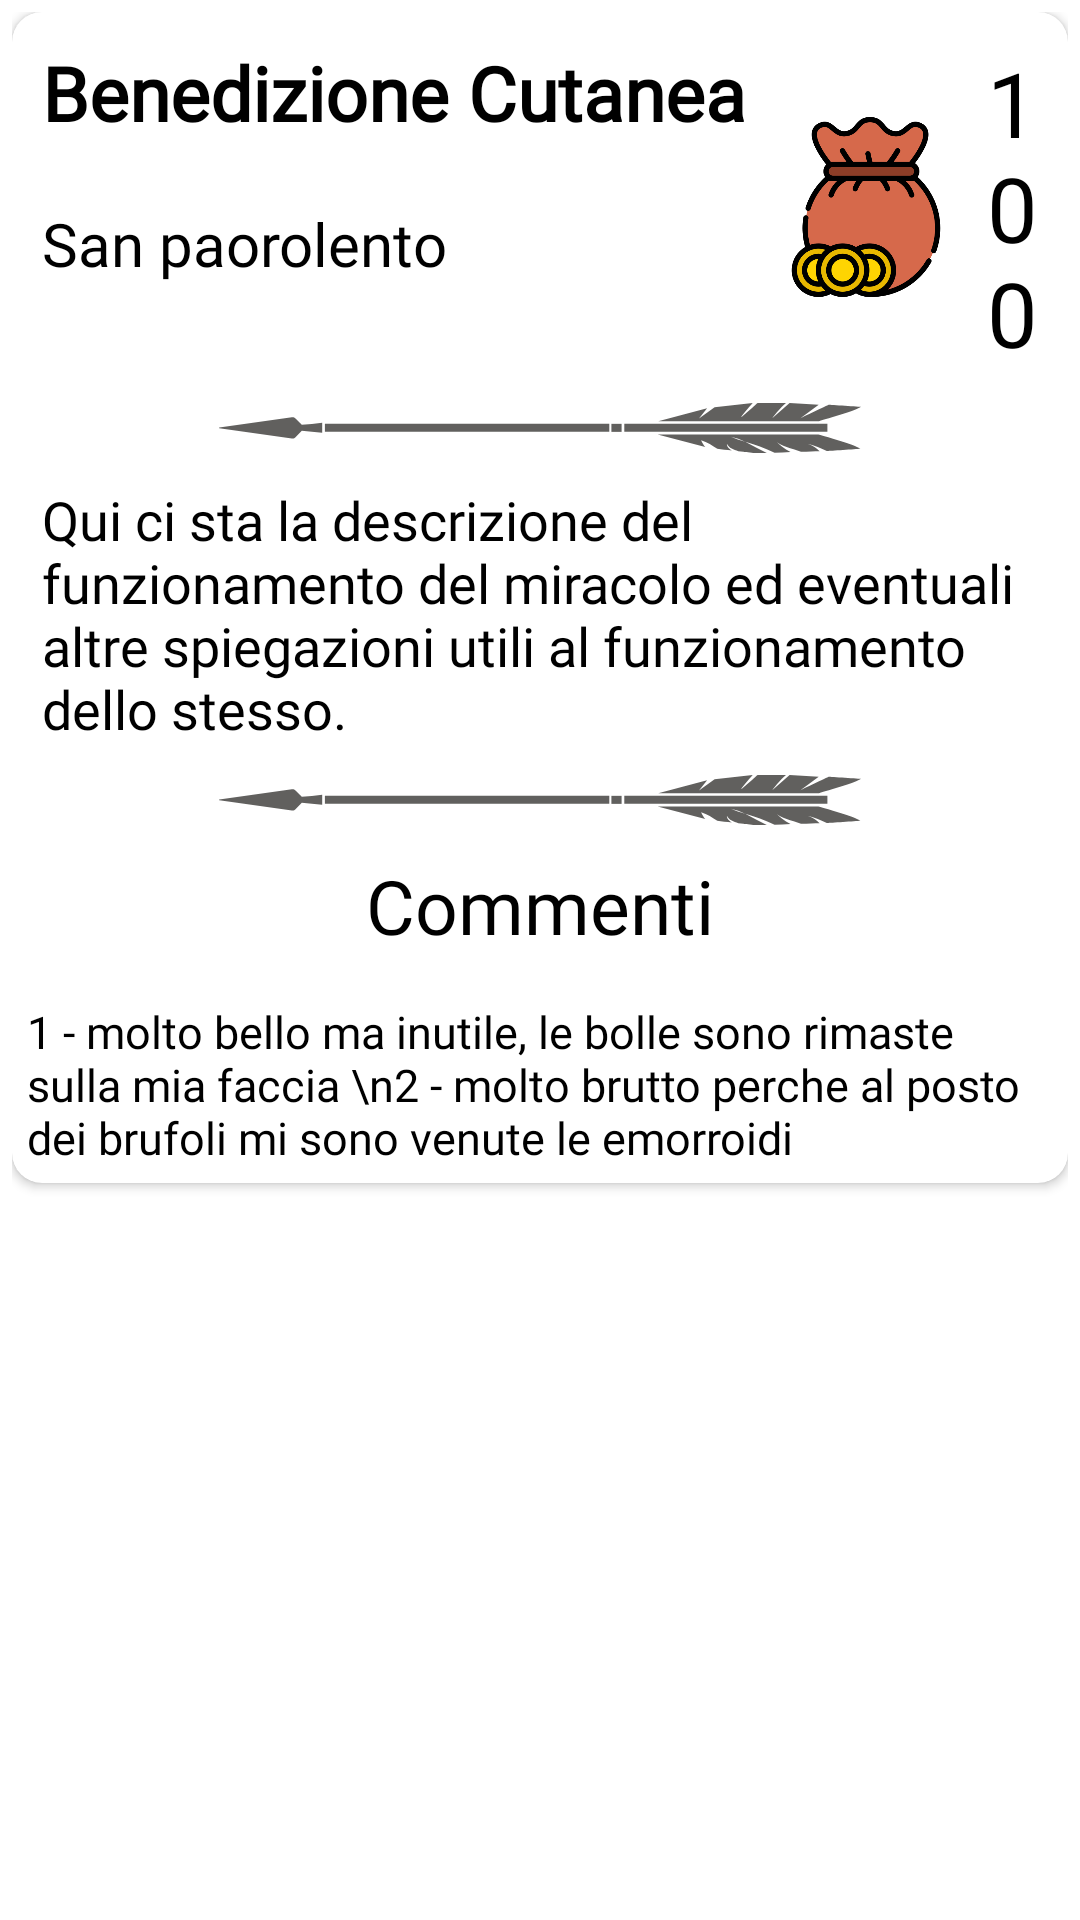

Produce the Android XML layout that renders to this screen, including the resource entries it uses.
<!-- AndroidManifest.xml: application theme Theme.Pregaverso -->
<!-- res/layout/cardviewmiracolosacerdote2.xml -->
<?xml version="1.0" encoding="utf-8"?>
<LinearLayout xmlns:android="http://schemas.android.com/apk/res/android"
    android:layout_width="match_parent"
    android:layout_height="wrap_content"
    xmlns:app="http://schemas.android.com/apk/res-auto"
    android:padding="4dp"
    android:orientation="vertical">

    <androidx.cardview.widget.CardView
        android:layout_width="match_parent"
        app:cardCornerRadius="10dp"
        android:backgroundTint="@color/white"
        android:layout_height="wrap_content">

        
        <LinearLayout
            android:layout_width="match_parent"
            android:layout_height="wrap_content"
            android:orientation="vertical">

            
            <LinearLayout
                android:layout_width="match_parent"
                android:layout_height="wrap_content"
                android:orientation="horizontal">

                
                <LinearLayout
                    android:layout_width="wrap_content"
                    android:layout_height="wrap_content"
                    android:orientation="vertical">

                    
                    <TextView
                        android:id="@+id/descrMiracolo"
                        android:text="Benedizione Cutanea"
                        android:maxLength="23"
                        android:layout_width="wrap_content"
                        android:padding="10sp"
                        android:textSize="25sp"
                        android:textStyle="bold"
                        android:textColor="@color/black"
                        android:fontFamily="@font/medievalsharp"
                        android:layout_height="wrap_content"/>


                    <TextView
                        android:id="@+id/nomeSanto"
                        android:text="San paorolento"
                        android:padding="10sp"
                        android:textSize="20sp"
                        android:maxLength="20"
                        android:textColor="@color/black"
                        android:fontFamily="@font/medievalsharp"
                        android:layout_width="wrap_content"
                        android:layout_height="wrap_content"/>

                </LinearLayout>

                <LinearLayout
                    android:layout_width="match_parent"
                    android:layout_height="wrap_content"
                    android:layout_gravity="right"
                    android:gravity="end"
                    android:orientation="horizontal">



                    
                    <ImageView
                        android:gravity="center"
                        android:layout_width="60sp"
                        android:layout_height="60sp"
                        android:background="@drawable/saccobaiocchi"
                        android:layout_gravity="center"
                        android:padding="0sp" />
                    <TextView
                        android:id="@+id/nBaiocchi"
                        android:layout_width="wrap_content"
                        android:layout_height="wrap_content"
                        android:text="100"
                        android:textSize="30dp"
                        android:maxLength="4"
                        android:padding="10sp"
                        android:textAlignment="center"
                        android:layout_gravity="center"
                        android:textColor="@color/black"
                        android:fontFamily="@font/medievalsharp"/>
                </LinearLayout>

            </LinearLayout>

            
            <LinearLayout
                android:layout_width="match_parent"
                android:layout_height="wrap_content"
                android:orientation="vertical">

                
                <ImageView
                    android:layout_width="match_parent"
                    android:layout_height="wrap_content"
                    android:src="@drawable/freccia"/>

                
                <TextView
                    android:id="@+id/testoMiracolo"
                    android:layout_width="match_parent"
                    android:textColor="@color/black"
                    android:textSize="18sp"
                    android:padding="10sp"
                    android:fontFamily="@font/medievalsharp"
                    android:layout_height="wrap_content"
                    android:text="Qui ci sta la descrizione del funzionamento del miracolo ed eventuali altre spiegazioni utili al funzionamento dello stesso."/>
            </LinearLayout>

            
            <LinearLayout
                android:layout_width="match_parent"
                android:layout_height="wrap_content"
                android:orientation="vertical">

                
                <ImageView
                    android:layout_width="match_parent"
                    android:layout_height="wrap_content"
                    android:src="@drawable/freccia"/>

                
                <TextView
                    android:layout_width="match_parent"
                    android:textColor="@color/black"
                    android:textSize="25sp"
                    android:textAlignment="center"
                    android:padding="10sp"
                    android:fontFamily="@font/medievalsharp"
                    android:layout_height="wrap_content"
                    android:text="Commenti"/>

                
                <TextView
                    android:id="@+id/commentiMiracolo"
                    android:layout_width="match_parent"
                    android:textColor="@color/black"
                    android:textSize="15sp"
                    android:padding="5sp"
                    android:textAlignment="textStart"
                    android:fontFamily="@font/medievalsharp"
                    android:layout_height="wrap_content"
                    android:text="1 - molto bello ma inutile, le bolle sono rimaste sulla mia faccia \n2 - molto brutto perche al posto dei brufoli mi sono venute le emorroidi"/>
            </LinearLayout>

        </LinearLayout>
    </androidx.cardview.widget.CardView>
</LinearLayout>
<!-- resources referenced by this layout -->
<resources>
  <!-- drawable freccia (drawable) -->
  <vector xmlns:android="http://schemas.android.com/apk/res/android"
      android:width="214dp"
      android:height="16.8dp"
      android:viewportWidth="214"
      android:viewportHeight="16.8">
    <path
        android:pathData="M130.8,7h3.4v2.7h-3.4z"
        android:fillColor="#61605E"/>
    <path
        android:pathData="M35.3,7h94.8v2.7h-94.8z"
        android:fillColor="#61605E"/>
    <path
        android:pathData="M25.5,11.5c-0.3,0.3 -0.7,0.5 -1.2,0.4L0.1,8.5C0,8.4 0,8.2 0.1,8.2l24.2,-3.4c0.4,-0.1 0.9,0.1 1.2,0.4l2.1,2.1c0,0 0,0 0,0c2.2,-0.2 4.5,-0.4 6.8,-0.7v1.7V10c-2.3,-0.3 -4.6,-0.5 -6.8,-0.7c0,0 0,0 0,0L25.5,11.5z"
        android:fillColor="#61605E"/>
    <path
        android:pathData="M146.4,6.1H200c3.2,-0.9 12.4,-3.5 14,-4.8c0,0 -10.6,-0.7 -10.8,-0.7c-0.2,0.1 -9.2,4.4 -9.5,4.6l6.2,-4.6L190.2,0l-5.7,5c0.1,-0.2 2.5,-3.4 4.5,-5h-9.5c0,0 -5.5,5.1 -5.4,4.7c0.1,-0.4 3.8,-4.7 3.8,-4.7l-12.7,1.4L160,5.2l2.7,-3.4L146.4,6.1z"
        android:fillColor="#61605E"/>
    <path
        android:pathData="M182.6,16.8c-2.4,-1.2 -4.8,-2.6 -7.2,-3.8c-1.7,-0.5 -3.3,-1.1 -4.8,-1.7c1.7,0.3 3.3,1 4.8,1.7c3.2,1 6.6,2.1 9.8,3.7c1.7,0 3.5,-0.1 5.3,-0.2c-2,-1.2 -3.9,-2.6 -5.3,-4c2.2,2.2 5.6,2.6 8.8,3.9c2.4,-0.1 4.5,-0.2 6.2,-0.2c-1,-1 -2.2,-1.9 -4,-2.5c2.4,0.6 4.5,1.5 6.4,2.4c0.3,0 0.4,0 0.4,0c0.2,0.1 10.8,-0.7 10.8,-0.7c-1.6,-1.3 -10.8,-3.9 -14,-4.8h-53.6l15.9,4.2c-0.5,-0.6 -1,-1.4 -1.4,-2.3c2.1,0.7 3.8,1.8 5.4,2.9c1.4,0.2 3.2,0.4 4.9,0.6c-0.9,-0.6 -1.7,-1.2 -1.7,-2.3c0.7,1.5 2.3,2 3.8,2.5c2.4,0.3 4.4,0.5 5.4,0.6C179.2,16.8 180.7,16.8 182.6,16.8z"
        android:fillColor="#61605E"/>
    <path
        android:pathData="M135.1,7h67.7v2.7h-67.7z"
        android:fillColor="#61605E"/>
    <path
        android:pathData="M134.2,9.7L134.2,9.7l0,-2.7h0V9.7z"
        android:fillColor="#61605E"/>
  </vector>
  <!-- drawable saccobaiocchi: png bitmap (drawable, 37694 bytes) -->
  <style name="Theme.Pregaverso" parent="Theme.MaterialComponents.DayNight.DarkActionBar">
          
          <item name="colorPrimary">@color/purple_500</item>
          <item name="colorPrimaryVariant">@color/purple_700</item>
          <item name="colorOnPrimary">@color/white</item>
          
          <item name="colorSecondary">@color/teal_200</item>
          <item name="colorSecondaryVariant">@color/teal_700</item>
          <item name="colorOnSecondary">@color/black</item>
          
          <item name="android:statusBarColor">?attr/colorPrimaryVariant</item>
          
      </style>
  <!-- not gathered from this repository: default colours our renderer supplied (Android Studio template values) -->
  <color name="purple_500">#FF6200EE</color>
  <color name="purple_700">#FF3700B3</color>
  <color name="teal_200">#FF03DAC5</color>
  <color name="teal_700">#FF018786</color>
  <color name="black">#FF000000</color>
  <color name="white">#FFFFFFFF</color>
</resources>
